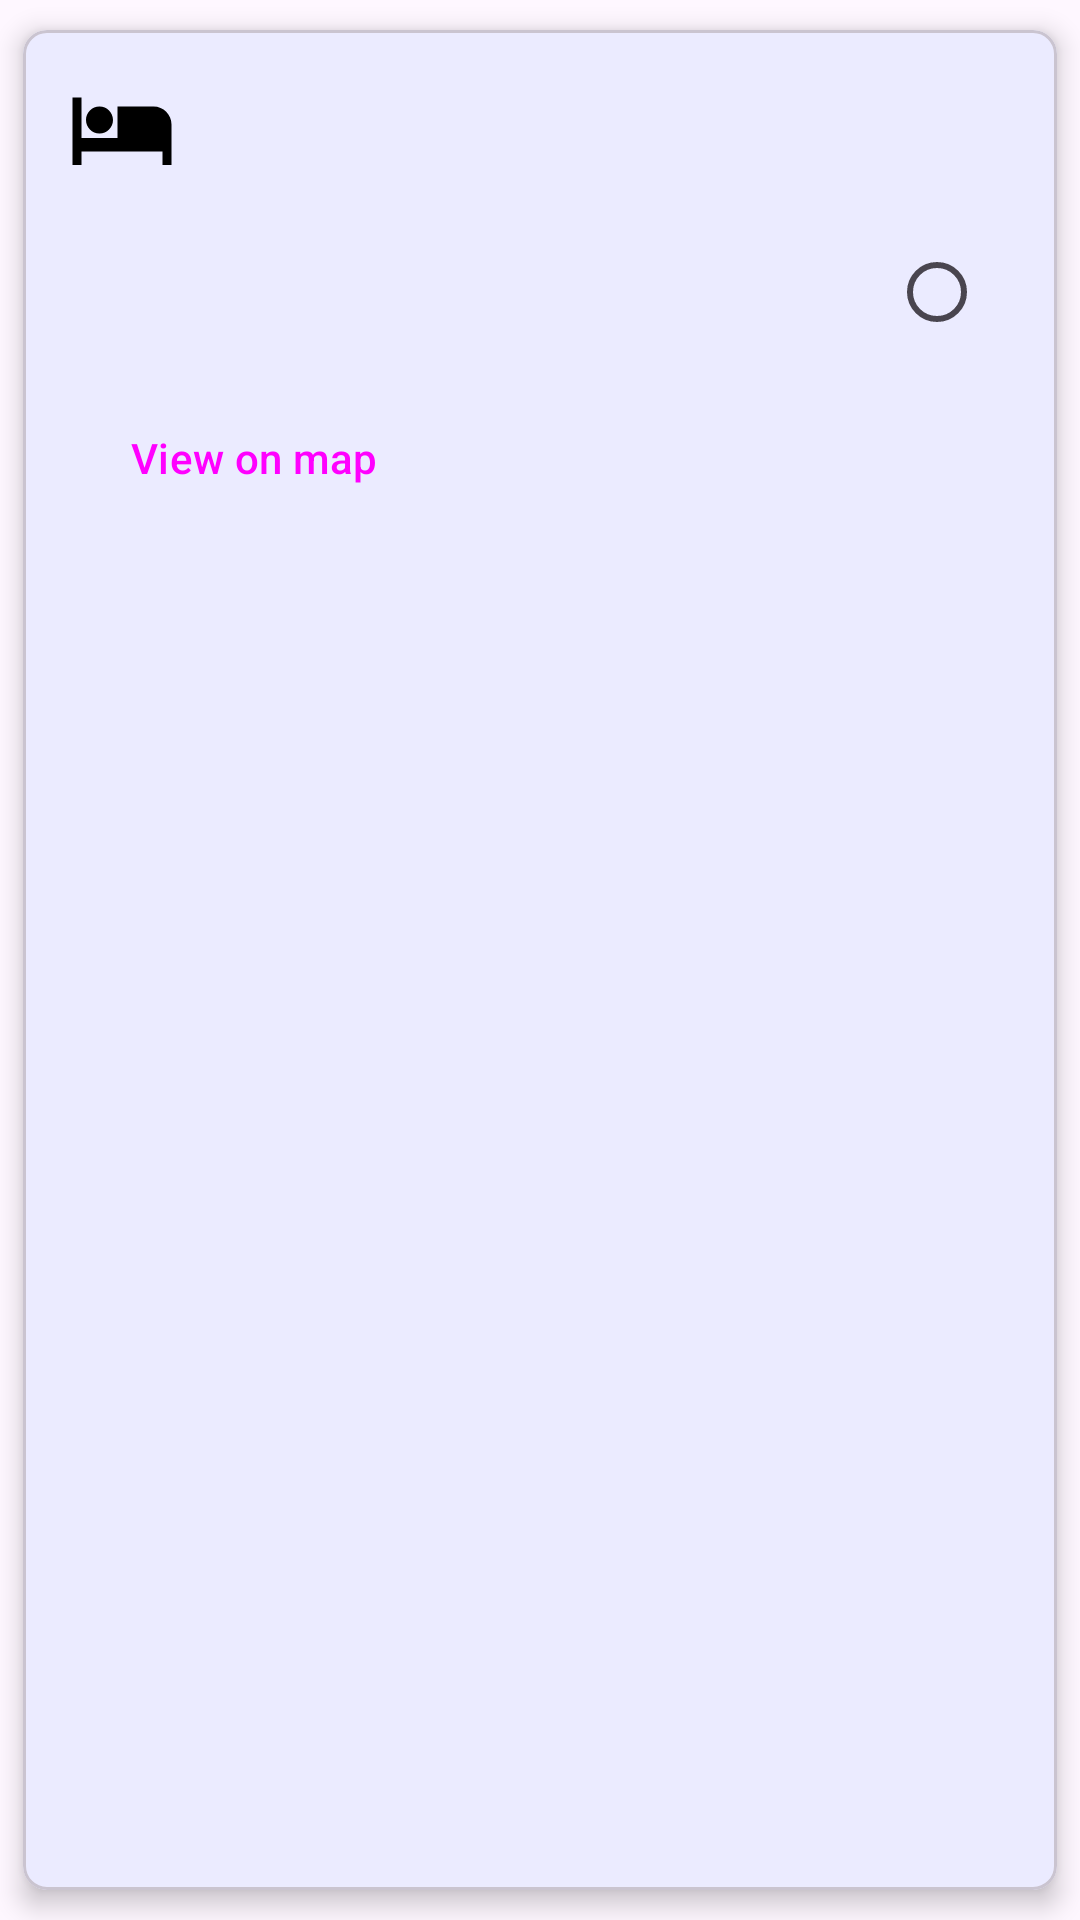

Write the Android layout XML for this screen, with the resource values it uses.
<!-- AndroidManifest.xml: application theme Theme.BuildYourHoliday -->
<!-- res/layout/hotel_offers_parent_item.xml -->
<?xml version="1.0" encoding="utf-8"?>
<com.google.android.material.card.MaterialCardView xmlns:android="http://schemas.android.com/apk/res/android"
    xmlns:app="http://schemas.android.com/apk/res-auto"
    xmlns:tools="http://schemas.android.com/tools"
    android:layout_width="match_parent"
    android:layout_height="wrap_content"
    app:cardCornerRadius="8dp"
    app:cardElevation="5dp"
    app:cardUseCompatPadding="true">

    <androidx.constraintlayout.widget.ConstraintLayout
        android:id="@+id/constraint_layout"
        android:layout_width="match_parent"
        android:layout_height="wrap_content"
        android:background="?android:selectableItemBackground"
        android:descendantFocusability="blocksDescendants"
        android:padding="8sp">

        <ImageView
            android:id="@+id/imageview_bed"
            android:layout_width="50dp"
            android:layout_height="50dp"
            android:background="?attr/selectableItemBackgroundBorderless"
            android:focusable="true"
            android:padding="7dp"
            android:src="@drawable/baseline_hotel_24"
            app:layout_constraintStart_toStartOf="parent"
            app:layout_constraintTop_toTopOf="parent" />

        <TextView
            android:id="@+id/textview_hotel"
            android:layout_width="0dp"
            android:layout_height="wrap_content"
            android:layout_marginStart="8dp"
            android:layout_marginTop="8dp"
            android:layout_marginEnd="16dp"
            android:textAppearance="?attr/textAppearanceTitleMedium"
            app:layout_constraintEnd_toStartOf="@+id/textview_price"
            app:layout_constraintStart_toEndOf="@+id/imageview_bed"
            app:layout_constraintTop_toTopOf="parent"
            tools:text="hotel name" />

        <TextView
            android:id="@+id/textview_price"
            android:layout_width="wrap_content"
            android:layout_height="wrap_content"
            android:layout_marginTop="8dp"
            android:layout_marginEnd="8dp"
            android:textAppearance="?attr/textAppearanceBody1"
            app:layout_constraintEnd_toStartOf="@+id/imageView_adults"
            app:layout_constraintTop_toTopOf="parent"
            tools:text="$100" />

        <ImageView
            android:id="@+id/imageView_adults"
            android:layout_width="wrap_content"
            android:layout_height="wrap_content"
            android:layout_marginTop="8dp"
            android:layout_marginEnd="4dp"
            android:src="@drawable/baseline_person_search_24"
            app:layout_constraintEnd_toStartOf="@+id/textview_adults"
            app:layout_constraintTop_toTopOf="parent" />

        <TextView
            android:id="@+id/textview_adults"
            android:layout_width="wrap_content"
            android:layout_height="wrap_content"
            android:layout_marginTop="8dp"
            android:layout_marginEnd="16dp"
            android:textAppearance="?attr/textAppearanceBody1"
            app:layout_constraintEnd_toEndOf="parent"
            app:layout_constraintTop_toTopOf="parent"
            tools:text="2" />

        <TextView
            android:id="@+id/textview_city"
            android:layout_width="wrap_content"
            android:layout_height="wrap_content"
            android:layout_marginStart="8dp"

            android:background="?attr/selectableItemBackgroundBorderless"
            android:textAppearance="?attr/textAppearanceTitleMedium"
            app:layout_constraintStart_toEndOf="@+id/imageview_bed"
            app:layout_constraintTop_toBottomOf="@+id/textview_hotel"
            tools:text="city" />


        <RadioButton
            android:id="@+id/radioButton"
            android:layout_width="48dp"
            android:layout_height="48dp"
            app:layout_constraintBottom_toBottomOf="parent"
            app:layout_constraintEnd_toEndOf="parent"
            app:layout_constraintTop_toTopOf="parent" />

        <TextView
            android:id="@+id/textview_checkinDate"
            android:layout_width="0dp"
            android:layout_height="wrap_content"
            android:layout_marginStart="8dp"
            android:layout_marginTop="8dp"
            android:textAppearance="?attr/textAppearanceBody1"
            app:layout_constraintStart_toStartOf="parent"
            app:layout_constraintTop_toBottomOf="@id/textview_city"
            tools:text="YYYY-MM-DD" />


        <TextView
            android:id="@+id/textview_checkoutDate"
            android:layout_width="wrap_content"
            android:layout_height="wrap_content"
            android:layout_marginStart="24dp"
            android:layout_marginTop="8dp"
            android:textAppearance="?attr/textAppearanceBody1"
            app:layout_constraintStart_toEndOf="@+id/textview_checkinDate"
            app:layout_constraintTop_toBottomOf="@id/textview_city"
            tools:text="YYYY-MM-DD" />

        <Button
            android:id="@+id/button_expand"
            style="@style/Widget.Material3.Button.IconButton"
            android:layout_width="48dp"
            android:layout_height="48dp"
            android:layout_marginStart="16dp"
            android:layout_marginTop="8dp"
            android:contentDescription="expand"
            app:icon="@drawable/baseline_keyboard_arrow_down_24"
            app:iconPadding="0dp"
            app:iconSize="35sp"
            app:layout_constraintBottom_toTopOf="@+id/expandable_layout"
            app:layout_constraintStart_toEndOf="@+id/textview_checkoutDate"
            app:layout_constraintTop_toBottomOf="@+id/textview_city" />

        <RelativeLayout
            android:id="@+id/expandable_layout"
            android:layout_width="match_parent"
            android:layout_height="wrap_content"
            app:layout_constraintHorizontal_bias="0.0"
            app:layout_constraintStart_toStartOf="parent"
            app:layout_constraintTop_toBottomOf="@+id/textview_checkinDate"
            app:layout_constraintVertical_bias="1.0">

            <TextView
                android:id="@+id/textview_description"
                android:layout_width="match_parent"
                android:layout_height="wrap_content"
                android:layout_alignParentStart="true"
                android:layout_marginStart="16dp"
                android:layout_marginEnd="60dp"
                android:layout_marginTop="8dp"
                android:textSize="16sp"
                android:textAppearance="?attr/textAppearanceBody1"
                app:layout_constraintBottom_toBottomOf="parent"
                app:layout_constraintStart_toStartOf="parent"
                tools:text="this is a sample description of how the hotel room looks like" />

            <Button
                android:id="@+id/button_viewOnMap"
                style="@style/Widget.Material3.Button.TextButton"
                android:text="@string/view_on_map"
                android:layout_width="wrap_content"
                android:layout_height="wrap_content"
                android:layout_below="@+id/textview_description"
                android:layout_marginStart="16dp"
                android:layout_marginTop="0dp"
                app:icon="@drawable/baseline_location_on_24" />


        </RelativeLayout>


    </androidx.constraintlayout.widget.ConstraintLayout>

</com.google.android.material.card.MaterialCardView>
<!-- resources referenced by this layout -->
<resources>
  <!-- drawable baseline_hotel_24 (drawable) -->
  <vector android:height="20dp" android:tint="#000000"
      android:viewportHeight="24" android:viewportWidth="24"
      android:width="20dp" xmlns:android="http://schemas.android.com/apk/res/android">
      <path android:fillColor="@android:color/white" android:pathData="M7,13c1.66,0 3,-1.34 3,-3S8.66,7 7,7s-3,1.34 -3,3 1.34,3 3,3zM19,7h-8v7L3,14L3,5L1,5v15h2v-3h18v3h2v-9c0,-2.21 -1.79,-4 -4,-4z"/>
  </vector>
  <string name="view_on_map">View on map</string>
  <style name="Theme.BuildYourHoliday" parent="Base.Theme.BuildYourHoliday" />
  <style name="Base.Theme.BuildYourHoliday" parent="Theme.Material3.DayNight.NoActionBar">
          <item name="colorPrimary">@color/accent</item>
          <item name="colorPrimaryVariant">@color/accent</item>
          <item name="colorOnPrimary">#FFFFFFFF</item>
  
          <item name="colorSecondary">#C5CAE9</item>              
          <item name="colorSecondaryVariant">#BDBDBD</item>
          <item name="colorOnSecondary">@color/black</item>
  
          <item name="android:statusBarColor">@color/primary</item>
  
  
      </style>
  <color name="accent">#448AFF</color>
  <color name="black">#FF000000</color>
  <color name="primary">#3F51B5</color>
</resources>
